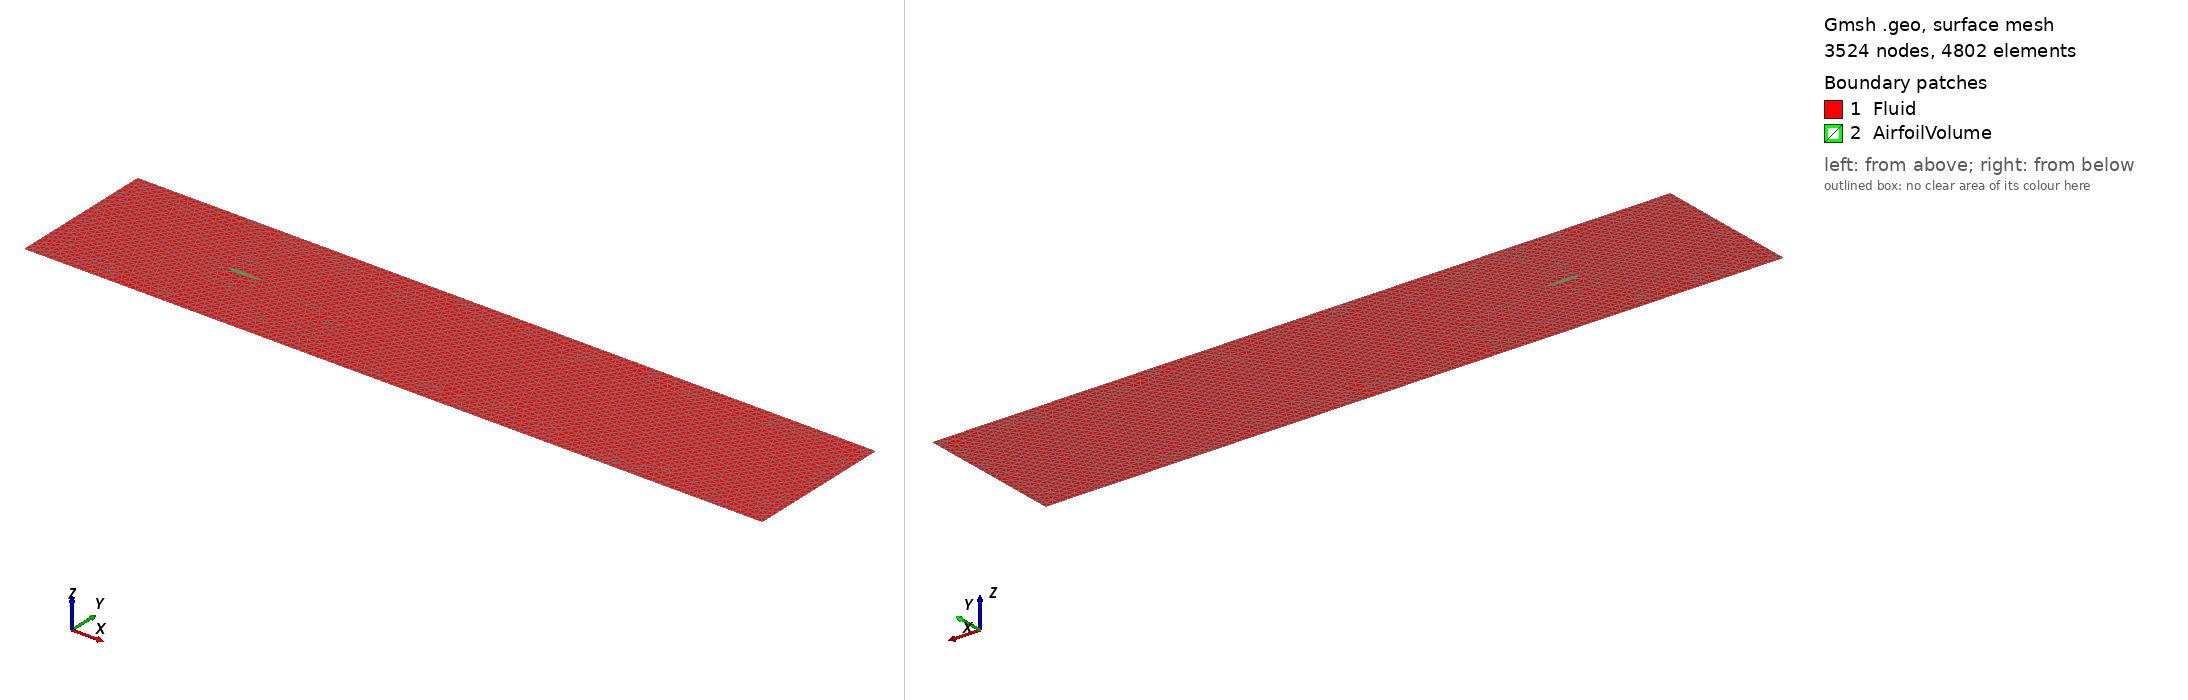

Gmsh geometry script, surface-meshed: 3524 nodes, 4802 surface elements. Boundary patches (legend numbers): 1 Fluid, 2 AirfoilVolume. Left view from above one corner, right view from below the opposite corner. Legend entries are the model's physical surfaces. The drawing asked Gmsh for element sizes between 1% and 20% of the model's largest extent; the script's own settings can give other sizes.

=== naca0012_profile.geo (drawn) ===
// Gmsh project created on Wed Oct  6 14:10:28 2021
//+
L=1.009;
Ls = 1/64;
//+
Point(1) = {-4, -2, 0, Ls};
//+
Point(2) = {-4, 2, 0, Ls};
//+
Point(3) = {16, 2, 0, Ls};
//+
Point(4) = {16, -2, 0, Ls};
Point(5) = {0, 0, 0, Ls};
Point(6) = {1.009, 0, 0, Ls};
nPoints=500;
Xi=0;
CM_x=0;
CM_y=0;
pList[0] = 5;
For i In {1 : nPoints}
  X = Xi + L*i/(nPoints + 1);
  pList[i]=i+10;
  Point(pList[i]) = {X,
	             0.6*(0.2969*Sqrt(X)-0.1260*X-0.3516*X^2+0.2843*X^3-0.1015*X^4),
	             0,
	             Ls};
  CM_x=CM_x+X;
EndFor	
pList[nPoints+1] = 6;
CM_x=CM_x+1.009;
For i In {1 : nPoints}
  X = L - L*i/(nPoints + 1);
  pList[nPoints+1+i]= nPoints+1+i+10;
  Point(pList[nPoints+1+i]) = {X,
	             -0.6*(0.2969*Sqrt(X)-0.1260*X-0.3516*X^2+0.2843*X^3-0.1015*X^4),
	             0,
	             Ls};
  CM_x=CM_x+X;
EndFor
pList[2*nPoints+2]=5;
Spline(100) = pList[];
Point(10)={CM_x/(2*nPoints+1),0,0,Ls};


//+
Line(101) = {2, 1};
//+
Line(102) = {1, 4};
//+
Line(103) = {4, 3};
//+
Line(104) = {3, 2};
//+
Curve Loop(1) = {104, 101, 102, 103};
//+
Curve Loop(2) = {100};
//+
Plane Surface(1) = {1, 2};
//+
Plane Surface(2) = {2};
//+
Physical Surface("AirfoilVolume") = {2};
//+
Physical Surface("Fluid") = {1};
//+
Physical Curve("Inlet") = {101};
//+
Physical Curve("Walls") = {104, 102};
//+
Physical Curve("Outlet") = {103};
//+
Physical Curve("AirfoilSurface") = {100};
